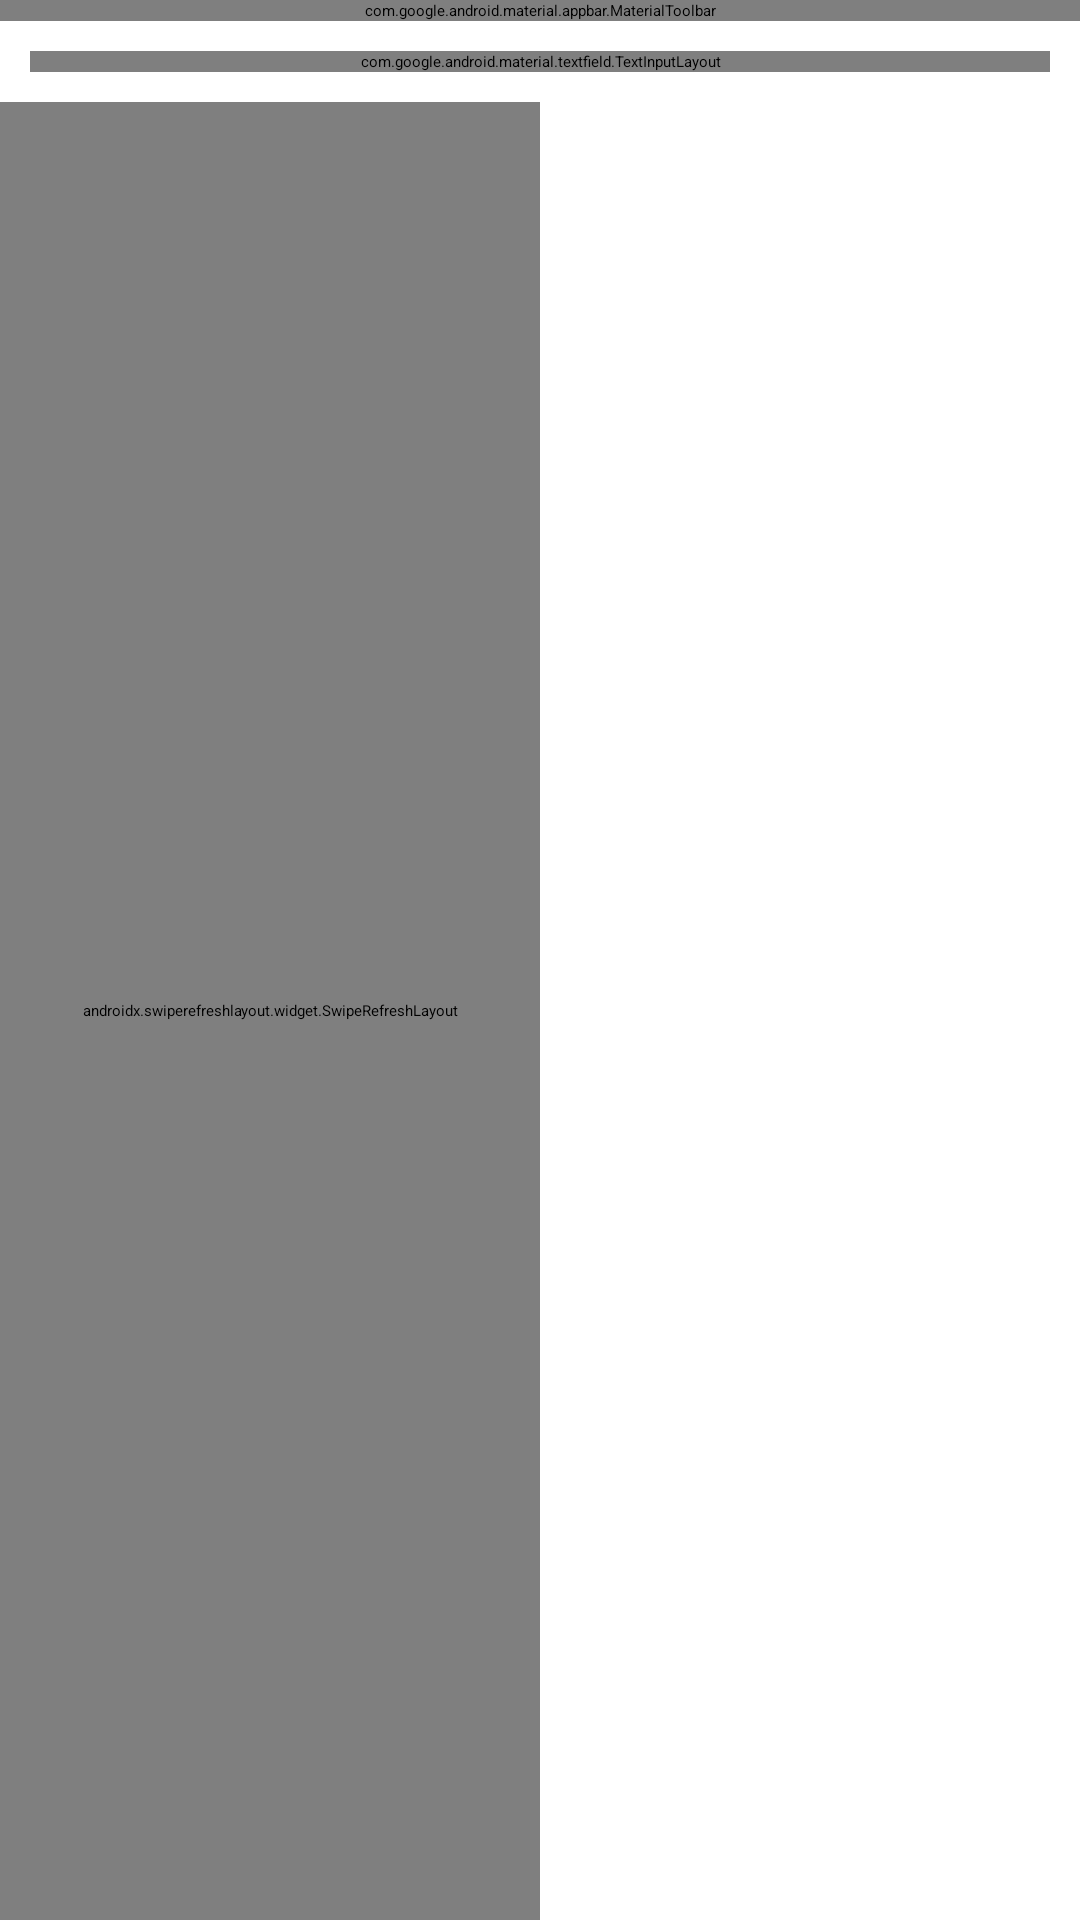

Layout XML and referenced resources for this Android screen:
<!-- AndroidManifest.xml: application theme Theme.TinkoffKino -->
<!-- res/layout/activity_main.xml -->
<?xml version="1.0" encoding="utf-8"?>
<androidx.coordinatorlayout.widget.CoordinatorLayout
    xmlns:android="http://schemas.android.com/apk/res/android"
    xmlns:app="http://schemas.android.com/apk/res-auto"
    xmlns:tools="http://schemas.android.com/tools"
    android:layout_width="match_parent"
    android:layout_height="match_parent"
    tools:context=".MainActivity"
    android:id="@+id/root_container"
    >

    <androidx.constraintlayout.widget.ConstraintLayout
        android:layout_width="match_parent"
        android:layout_height="match_parent"
        >

        <ProgressBar
            android:id="@+id/progress_bar"
            style="@style/Widget.AppCompat.ProgressBar"
            android:layout_width="wrap_content"
            android:layout_height="wrap_content"
            android:visibility="gone"
            app:layout_constraintBottom_toBottomOf="parent"
            app:layout_constraintEnd_toEndOf="parent"
            app:layout_constraintStart_toStartOf="parent"
            app:layout_constraintTop_toTopOf="parent">
        </ProgressBar>

        <ProgressBar
            android:id="@+id/progress_bar_bottom"
            style="@style/Widget.AppCompat.ProgressBar"
            android:layout_width="wrap_content"
            android:layout_height="wrap_content"
            android:visibility="gone"
            app:layout_constraintBottom_toBottomOf="parent"
            app:layout_constraintEnd_toEndOf="parent"
            app:layout_constraintStart_toStartOf="parent"
            />

        <com.google.android.material.appbar.MaterialToolbar
            android:id="@+id/top_toolbar"
            android:layout_width="match_parent"
            android:layout_height="wrap_content"
            android:background="?colorPrimary"
            app:layout_constraintTop_toTopOf="parent"
            app:menu="@menu/toolbar_menu"
            app:title="@string/app_name"
            app:titleTextColor="?colorOnPrimary" />

        <androidx.cardview.widget.CardView
            android:id="@+id/input_panel"
            android:layout_width="match_parent"
            android:layout_height="wrap_content"
            app:cardBackgroundColor="?colorOnPrimary"
            app:layout_constraintEnd_toEndOf="parent"
            app:layout_constraintStart_toStartOf="parent"
            app:layout_constraintTop_toBottomOf="@id/top_toolbar">

            <com.google.android.material.textfield.TextInputLayout
                android:id="@+id/text_input_layout"
                style="@style/Widget.MaterialComponents.TextInputLayout.OutlinedBox.Dense"
                android:layout_width="match_parent"
                android:layout_height="wrap_content"
                android:layout_margin="10dp"
                android:hint="@string/request_prompt"
                app:boxBackgroundColor="@null"
                app:boxCornerRadiusBottomEnd="10dp"
                app:boxCornerRadiusBottomStart="10dp"
                app:boxCornerRadiusTopEnd="10dp"
                app:boxCornerRadiusTopStart="10dp"
                app:endIconCheckable="false"
                app:endIconDrawable="@android:drawable/ic_menu_close_clear_cancel"
                app:endIconMode="clear_text"
                app:startIconCheckable="false"
                app:startIconDrawable="?android:attr/actionModeWebSearchDrawable">

                <com.google.android.material.textfield.TextInputEditText
                    android:id="@+id/txt_input"
                    android:layout_width="match_parent"
                    android:layout_height="wrap_content"
                    android:imeOptions="actionDone"
                    android:inputType="textFilter"
                    android:maxLines="1"

                    tools:ignore="VisualLintTextFieldSize,TextContrastCheck" />
            </com.google.android.material.textfield.TextInputLayout>
        </androidx.cardview.widget.CardView>

        <LinearLayout
            android:id="@+id/horizontal_view"
            android:layout_width="match_parent"
            android:layout_height="0dp"
            android:orientation="horizontal"
            app:layout_constraintBottom_toTopOf="@+id/progress_bar_bottom"
            app:layout_constraintEnd_toEndOf="parent"
            app:layout_constraintStart_toStartOf="parent"
            app:layout_constraintTop_toBottomOf="@+id/input_panel"
            android:weightSum="2">

            <androidx.swiperefreshlayout.widget.SwipeRefreshLayout
                android:id="@+id/film_list_swipe_refresh_container"
                android:layout_width="0dp"
                android:layout_height="match_parent"
                android:layout_weight="1"
                >
                <ScrollView
                    android:id="@+id/card_scroller"
                    android:layout_width="match_parent"
                    android:layout_height="match_parent"
                    android:orientation="vertical"
                    android:paddingLeft="5dp"
                    android:paddingRight="5dp"
                    android:scrollbarStyle="outsideOverlay"
                    android:scrollbarThumbVertical="@color/neo_light"
                    tools:ignore="SpeakableTextPresentCheck">

                    <LinearLayout
                        android:id="@+id/card_linear_lyaout"
                        android:layout_width="match_parent"
                        android:layout_height="wrap_content"
                        android:longClickable="true"
                        android:orientation="vertical" />
                </ScrollView>
            </androidx.swiperefreshlayout.widget.SwipeRefreshLayout>

            <androidx.fragment.app.FragmentContainerView
                android:id="@+id/details_view"
                android:layout_width="0dp"
                android:layout_height="match_parent"
                android:layout_weight="1"
                tools:layout="@layout/fragment_card"
                />
        </LinearLayout>

    </androidx.constraintlayout.widget.ConstraintLayout>
</androidx.coordinatorlayout.widget.CoordinatorLayout>
<!-- res/layout/fragment_card.xml (included above) -->
<?xml version="1.0" encoding="utf-8"?>
<androidx.coordinatorlayout.widget.CoordinatorLayout
    xmlns:android="http://schemas.android.com/apk/res/android"
    xmlns:tools="http://schemas.android.com/tools"
    xmlns:app="http://schemas.android.com/apk/res-auto"
    android:layout_width="match_parent"
    android:layout_height="match_parent"
    >

    <ScrollView
        android:id="@+id/fragment_scroll"
        android:layout_width="match_parent"
        android:layout_height="wrap_content"
        android:fadeScrollbars="true"
        android:scrollbarStyle="outsideOverlay"
        android:scrollbarThumbVertical="@color/neo_light">

        <LinearLayout
            android:layout_width="match_parent"
            android:layout_height="wrap_content"
            android:orientation="vertical">

            
            <ImageView
                android:id="@+id/poster_image_view"
                android:layout_width="match_parent"
                android:layout_height="0dp"
                android:layout_marginBottom="10dp"
                android:layout_weight="1"
                android:contentDescription="@string/filmposter_image_alt_text"
                android:scaleType="centerCrop"
                tools:srcCompat="@tools:sample/backgrounds/scenic" />

            <LinearLayout
                android:id="@+id/text_container"
                android:layout_width="match_parent"
                android:layout_height="wrap_content"
                android:orientation="vertical">

                <TextView
                    android:id="@+id/card_title"
                    android:layout_width="match_parent"
                    android:layout_height="wrap_content"
                    android:layout_marginStart="15dp"
                    android:layout_marginTop="10dp"
                    android:layout_marginEnd="15dp"
                    android:layout_marginBottom="10dp"
                    android:ellipsize="end"
                    android:maxLines="2"
                    android:textColor="?colorPrimary"
                    android:textSize="24sp"
                    android:textStyle="bold"
                    tools:text="CARD_TITLE_PLACEHOLDER-CARD_TITLE_PLACEHOLDER" />

                <TextView
                    android:id="@+id/card_content"
                    android:layout_width="match_parent"
                    android:layout_height="wrap_content"
                    android:layout_marginStart="15dp"
                    android:layout_marginTop="10dp"
                    android:layout_marginEnd="15dp"
                    android:layout_marginBottom="10dp"
                    android:textSize="16sp"
                    android:textStyle="bold"
                    tools:text="CARD_CONTENT_PLACEHOLDER" />
            </LinearLayout>
        </LinearLayout>
    </ScrollView>

    <androidx.constraintlayout.widget.ConstraintLayout
        android:layout_width="match_parent"
        android:layout_height="match_parent">

        <ProgressBar
            android:id="@+id/progress_bar"
            app:layout_constraintBottom_toBottomOf="parent"
            app:layout_constraintEnd_toEndOf="parent"
            app:layout_constraintStart_toStartOf="parent"
            app:layout_constraintTop_toTopOf="parent"
            android:layout_width="wrap_content"
            android:layout_height="wrap_content">

        </ProgressBar>
    </androidx.constraintlayout.widget.ConstraintLayout>

</androidx.coordinatorlayout.widget.CoordinatorLayout>
<!-- resources referenced by this layout -->
<resources>
  <color name="neo_light">#83ffd1</color>
  <string name="app_name" translatable="false">TinkoffKinoLab</string>
  <string name="filmposter_image_alt_text">FilmPoster</string>
  <string name="request_prompt">Enter film title here</string>
  <style name="Theme.TinkoffKino" parent="Theme.MaterialComponents.DayNight.NoActionBar">
          
          <item name="colorPrimary">@color/neo</item>
          <item name="colorPrimaryVariant">@color/neo_dark</item>
          <item name="colorOnPrimary">@color/black</item>
          
          <item name="colorSecondary">@color/purple_light</item>
          <item name="colorSecondaryVariant">@color/purple</item>
          <item name="colorOnSecondary">@color/black</item>
          
          <item name="android:statusBarColor">?attr/colorPrimaryVariant</item>
          
          <item name="android:homeAsUpIndicator">@drawable/back_outlined_24px</item>
          <item name="colorControlNormal">?colorOnPrimary</item>
          <item name="textBackground">@color/black</item>
      </style>
  <color name="neo">#4bd0a0</color>
  <color name="neo_dark">#009e71</color>
  <color name="black">#000000</color>
  <color name="purple_light">#9a47ff</color>
  <color name="purple">#5d00f5</color>
  <!-- drawable back_outlined_24px (drawable) -->
  <vector xmlns:android="http://schemas.android.com/apk/res/android"
      android:width="24dp"
      android:height="24dp"
      android:viewportWidth="24"
      android:viewportHeight="24">
    <path
        android:fillColor="#FF000000"
        android:pathData="M20,11H7.83l5.59,-5.59L12,4l-8,8 8,8 1.41,-1.41L7.83,13H20v-2z"
        android:strokeLineJoin="miter"
        android:strokeWidth="1"
        android:strokeColor="#ffffff"
        android:strokeLineCap="butt"/>
  </vector>
</resources>
